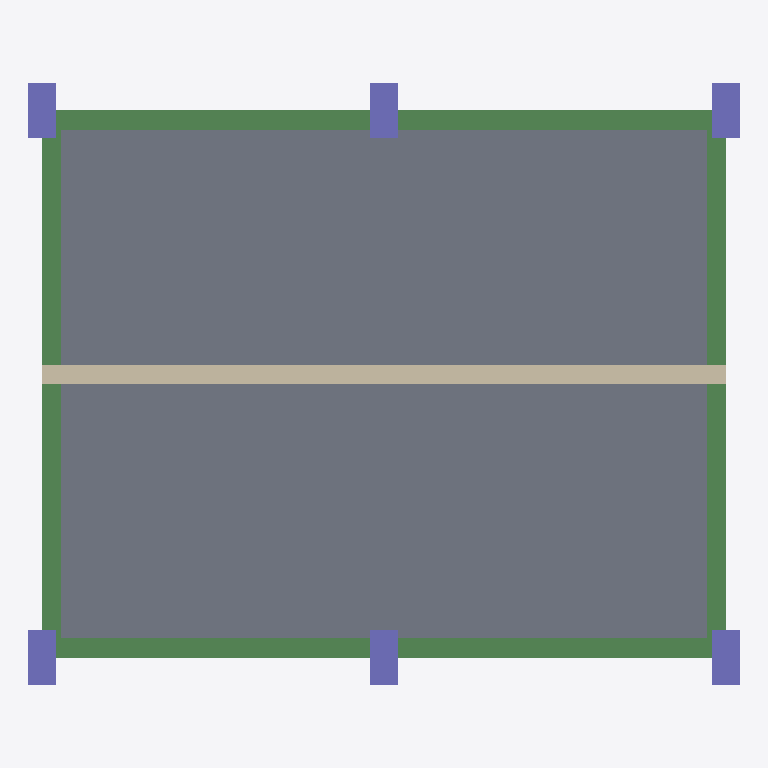
Plan cut of the same IFC building model at storey 'Térreo' (level 0.00 m, cut at 1.40 m), seen from above with north up, elements coloured by IFC class: 6 columns (violet), 4 beams (green), 1 slab (grey), 1 wall (beige). Cut surfaces are drawn darker.
Extent 5.2 m × 4.4 m × 3.0 m (x, y, z). Storeys (2): Térreo at 0.00 m; Cobertura at 3.00 m. Elements (12): 6 IfcColumn, 4 IfcBeam, 1 IfcSlab, 1 IfcWall.

HEADER;
FILE_DESCRIPTION(('ViewDefinition [ReferenceView_V1.2]'),'2;1');
FILE_NAME('Obra 01a19308.ifc','2026-10-31T17:35:49',('CivilConstructorAI'),('CivilConstructorAI'),'CivilConstructorAI 0.1','CivilConstructorAI','');
FILE_SCHEMA(('IFC4X3'));
ENDSEC;
DATA;
#15=IFCPROJECT('0IPreUhwDocsLjNOyk5eNm',#5,'Obra 01a19308',$,$,$,$,(#10),#14);
#17=IFCSITE('1P$IKLwHE$kbW2FEWCpJKm',#5,'Terreno',$,$,#16,$,$,.ELEMENT.,$,$,$,$,$);
#19=IFCBUILDING('2hfmQ9nmFUEio7r6jwiOX0',#5,'Obra 01a19308',$,$,#18,$,$,.ELEMENT.,$,$,$);
#25=IFCBUILDINGSTOREY('1ILHhTd3DuAi4rL7T66Pxm',#5,'Térreo',$,$,#24,$,$,.ELEMENT.,0.0);
#317=IFCBUILDINGSTOREY('0Q6J21WRS0MD_uRGJaU2Y0',#5,'Cobertura',$,$,#316,$,$,.ELEMENT.,3.0);
#222=IFCSLAB('0Q6J21cKU5IFDbHdSO7iPG',#5,'L1',$,$,#221,#220,$,.FLOOR.);
#245=IFCWALL('0Q6J21crT9_7n7y9rw$3HG',#5,'PAR1',$,$,#243,#244,$,.STANDARD.);
#130=IFCBEAM('0Q6J21a3VZUk__Hryla1A0',#5,'V1',$,$,#128,#129,$,.BEAM.);
#176=IFCBEAM('0Q6J21bGV2sPX9WHOyO$G0',#5,'V3',$,$,#174,#175,$,.BEAM.);
#153=IFCBEAM('0Q6J21ahSAUpgpTmDZ8ML0',#5,'V2',$,$,#151,#152,$,.BEAM.);
#199=IFCBEAM('0Q6J21bpS2IOY8BAAGpI2m',#5,'V4',$,$,#197,#198,$,.BEAM.);
#61=IFCCOLUMN('0Q6J21XuU9MdcOXu4KkjRG',#5,'P2',$,$,#59,#60,$,.COLUMN.);
#38=IFCCOLUMN('0Q6J21X5VSwdTaoHcZpwZ0',#5,'P1',$,$,#36,#37,$,.COLUMN.);
#107=IFCCOLUMN('0Q6J21ZSVyYNktBjCrEywm',#5,'P4',$,$,#105,#106,$,.COLUMN.);
#84=IFCCOLUMN('0Q6J21YbSQEZnZ5hV0KK$0',#5,'P3',$,$,#82,#83,$,.COLUMN.);
#279=IFCCOLUMN('0Q6J21h_UIEKF9_qzcp7gW',#5,'P5',$,$,#277,#278,$,.COLUMN.);
#302=IFCCOLUMN('0Q6J22PaU36PLvc_pl16SW',#5,'P6',$,$,#300,#301,$,.COLUMN.);
ENDSEC;
